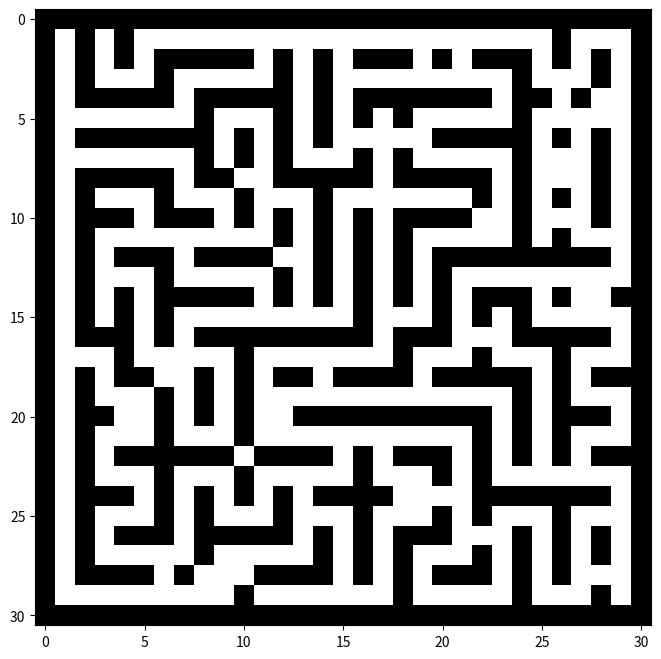

This chart was generated by the following Python code:
import numpy as np
import matplotlib.pyplot as plt
import matplotlib.animation as animation
import random
from collections import deque

# Maze parameters
SIZE = 31  # Size of the maze (must be odd)
start = (1, 1)
goal = (SIZE//2, SIZE//2)

# Maze generation using DFS
def generate_maze(size, extra_open=150):
    maze = np.ones((size, size), dtype=int)

    def carve(x, y):
        maze[x, y] = 0
        dirs = [(0,2), (2,0), (0,-2), (-2,0)]
        random.shuffle(dirs)
        for dx, dy in dirs:
            nx, ny = x + dx, y + dy
            if 0 < nx < size-1 and 0 < ny < size-1 and maze[nx, ny] == 1:
                maze[x + dx // 2, y + dy // 2] = 0
                carve(nx, ny)

    carve(start[0], start[1])
    maze[goal] = 0

    # Open some walls to add complexity
    max_open_ratio = 0.1
    walls = [(i, j) for i in range(1, size-1) for j in range(1, size-1) if maze[i, j] == 1]
    random.shuffle(walls)
    max_openable = int(len(walls) * max_open_ratio)
    open_count = min(extra_open, max_openable)
    for i in range(open_count):
        x, y = walls[i]
        maze[x, y] = 0

    return maze

maze = generate_maze(SIZE)
rows, cols = maze.shape

# Water-filling cost map
def water_fill(maze, goal):
    dist = np.full_like(maze, -1)
    q = deque([goal])
    dist[goal] = 0
    while q:
        x, y = q.popleft()
        for dx, dy in [(-1,0),(1,0),(0,-1),(0,1)]:
            nx, ny = x+dx, y+dy
            if 0 <= nx < rows and 0 <= ny < cols and maze[nx, ny] == 0 and dist[nx, ny] == -1:
                dist[nx, ny] = dist[x, y] + 1
                q.append((nx, ny))
    return dist

cost_map = water_fill(maze, goal)

# Q-learning
Q = np.zeros((rows, cols, 4))
alpha, gamma, epsilon = 0.1, 0.9, 0.2
actions = [(-1,0),(1,0),(0,-1),(0,1)]

def choose_action(x, y):
    if random.random() < epsilon:
        return random.randint(0, 3)
    return np.argmax(Q[x, y])

def step(x, y, action):
    dx, dy = actions[action]
    nx, ny = x + dx, y + dy
    if not (0 <= nx < rows and 0 <= ny < cols) or maze[nx, ny] == 1:
        return x, y, -10
    if (nx, ny) == goal:
        return nx, ny, 100
    shaping = -cost_map[nx, ny] if cost_map[nx, ny] > 0 else -1
    return nx, ny, -1 + shaping * 0.05

# Train Q-learning agent
agent_path = []
for episode in range(1000):
    x, y = start
    steps = []
    for _ in range(1000):
        a = choose_action(x, y)
        nx, ny, r = step(x, y, a)
        Q[x, y, a] += alpha * (r + gamma * np.max(Q[nx, ny]) - Q[x, y, a])
        x, y = nx, ny
        steps.append((x, y))
        if (x, y) == goal:
            break
    if episode == 999:
        agent_path = steps

# Visualization with color
fig, ax = plt.subplots(figsize=(8, 8))

# Create RGB maze image
maze_rgb = np.stack([maze]*3, axis=-1).astype(float)
maze_rgb[maze == 1] = [0, 0, 0]   # wall: black
maze_rgb[maze == 0] = [1, 1, 1]   # path: white

img = ax.imshow(maze_rgb)
agent_dot, = ax.plot([], [], 'ro', markersize=4)

def update(frame):
    if frame > 0:
        x, y = agent_path[frame - 1]
        maze_rgb[x, y] = [0.2, 0.4, 1.0]  # blue path
    x, y = agent_path[frame]
    agent_dot.set_data([y], [x])
    ax.set_title(f"Step {frame}")
    img.set_data(maze_rgb)
    return img, agent_dot

ani = animation.FuncAnimation(fig, update, frames=len(agent_path), interval=30, repeat=False)
plt.show()
